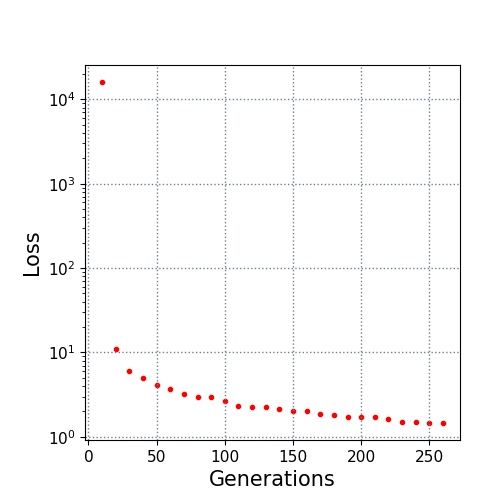

Source data for this figure (header and first rows):
10.0, 16024.113493
20.0, 10.96
30.0, 6.014
40.0, 5.005
50.0, 4.158
60.0, 3.642
70.0, 3.264
80.0, 2.96
90.0, 2.96
100.0, 2.633
110.0, 2.305
120.0, 2.243
130.0, 2.231
140.0, 2.112
150.0, 2.042
160.0, 2.018
170.0, 1.868
180.0, 1.799
190.0, 1.716
200.0, 1.709
210.0, 1.709
220.0, 1.617
230.0, 1.519
240.0, 1.519
250.0, 1.472
260.0, 1.462
